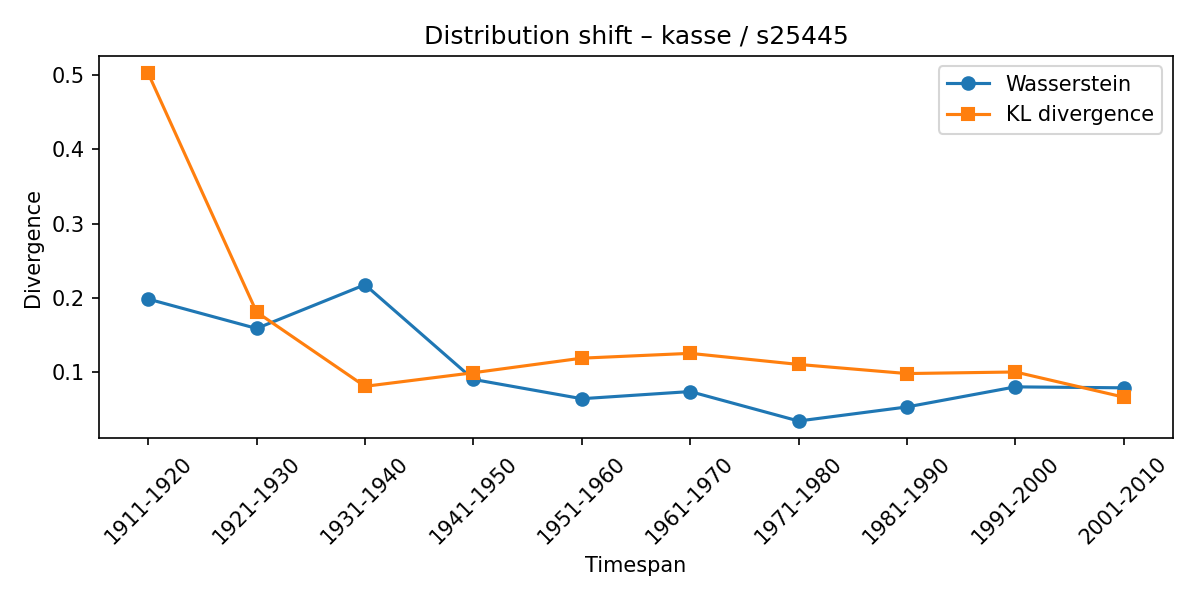

The data file committed next to this chart (first rows):
synset, lexeme, from_timespan, to_timespan, wasserstein, kl_divergence
s25445, kasse, 1901-1910, 1911-1920, 0.1983, 0.5025
s25445, kasse, 1911-1920, 1921-1930, 0.1586, 0.1807
s25445, kasse, 1921-1930, 1931-1940, 0.2176, 0.08059
s25445, kasse, 1931-1940, 1941-1950, 0.08993, 0.09893
s25445, kasse, 1941-1950, 1951-1960, 0.06389, 0.1186
s25445, kasse, 1951-1960, 1961-1970, 0.07354, 0.1251
s25445, kasse, 1961-1970, 1971-1980, 0.03384, 0.1101
s25445, kasse, 1971-1980, 1981-1990, 0.0528, 0.09782
s25445, kasse, 1981-1990, 1991-2000, 0.07986, 0.09994
s25445, kasse, 1991-2000, 2001-2010, 0.07859, 0.06602
